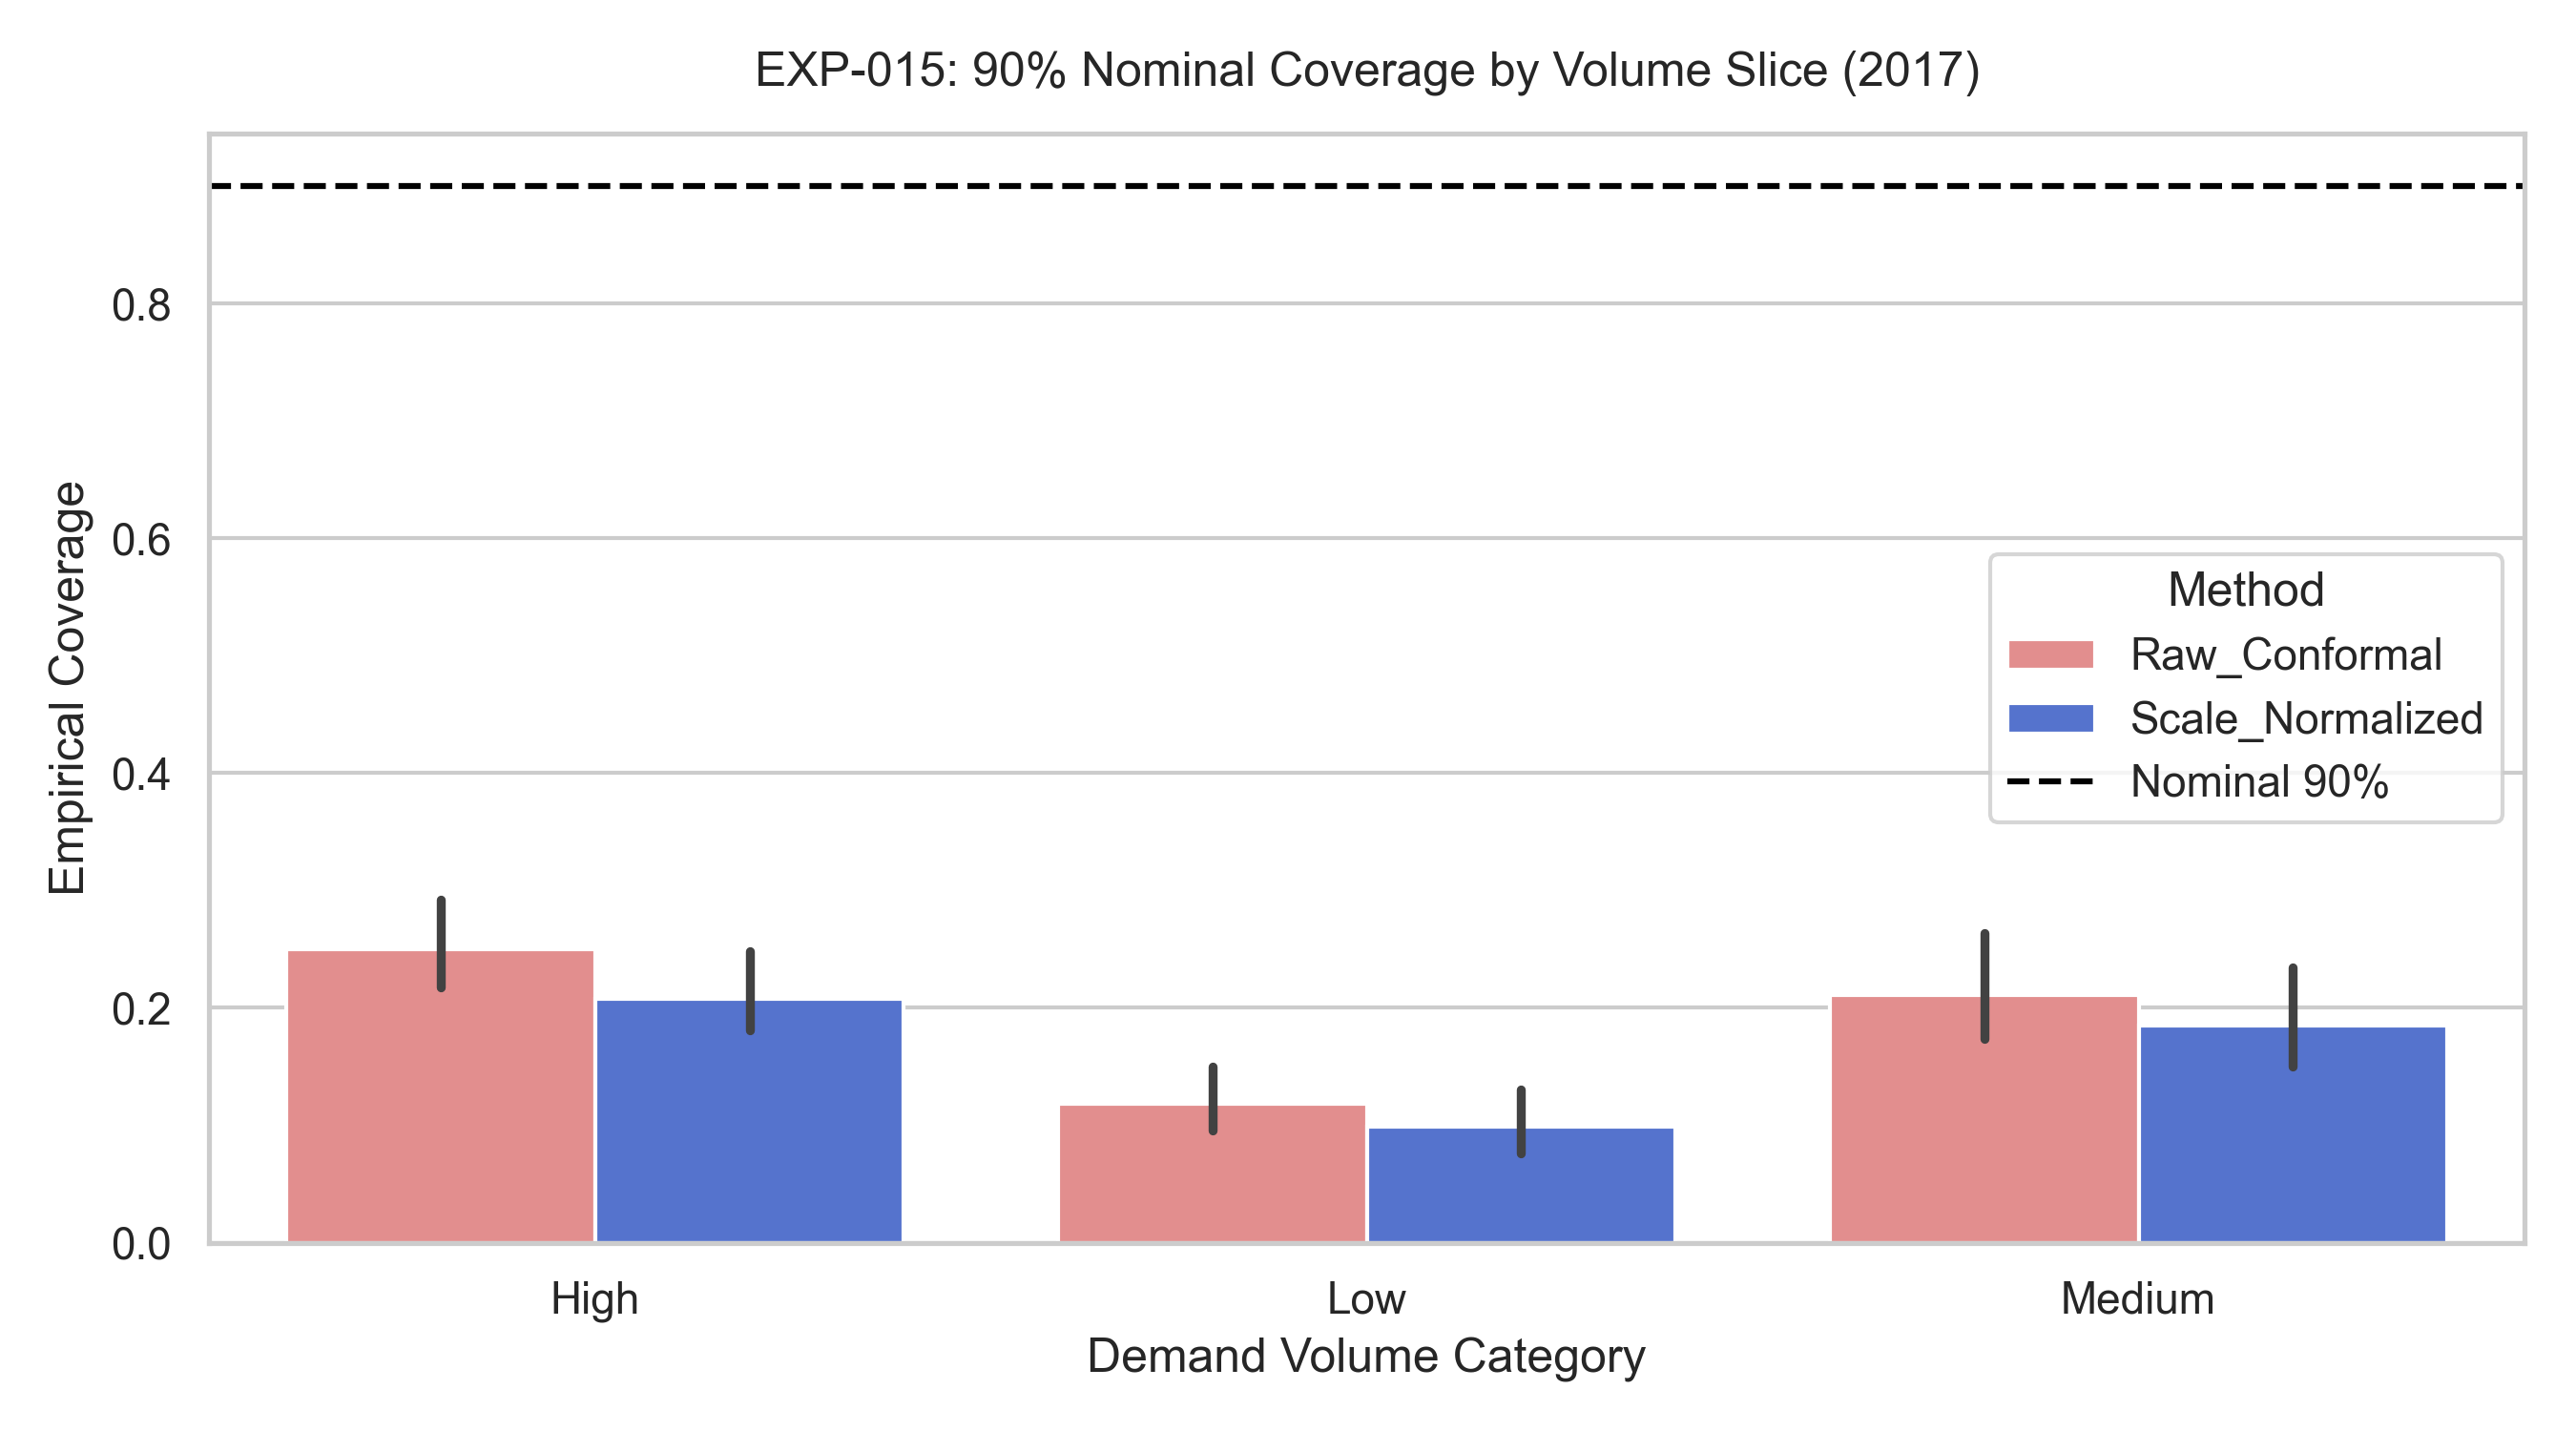

The table this chart was drawn from, first rows:
method, lead_time, nominal_coverage, volume_category, empirical_coverage, coverage_error, mean_interval_width, interval_score
Raw_Conformal, 1, 0.8, High, 0.258, 0.542, 38.94, 270.8
Raw_Conformal, 1, 0.8, Low, 0.1348, 0.6652, 14.07, 332.8
Raw_Conformal, 1, 0.8, Medium, 0.2344, 0.5656, 20.15, 224.7
Raw_Conformal, 1, 0.9, High, 0.3195, 0.5805, 47.52, 446.3
Raw_Conformal, 1, 0.9, Low, 0.1659, 0.7341, 17.3, 627.4
Raw_Conformal, 1, 0.9, Medium, 0.2908, 0.6092, 25.22, 396.9
Raw_Conformal, 1, 0.95, High, 0.3796, 0.5704, 55.32, 741.9
Raw_Conformal, 1, 0.95, Low, 0.1994, 0.7506, 20.82, 1184
Raw_Conformal, 1, 0.95, Medium, 0.3411, 0.6089, 29.94, 708.5
Raw_Conformal, 3, 0.8, High, 0.2079, 0.5921, 98.35, 856.6
Raw_Conformal, 3, 0.8, Low, 0.0951, 0.7049, 28.61, 1044
Raw_Conformal, 3, 0.8, Medium, 0.168, 0.632, 43.15, 718.3
Raw_Conformal, 3, 0.9, High, 0.2465, 0.6535, 115, 1498
Raw_Conformal, 3, 0.9, Low, 0.1168, 0.7832, 35.74, 2003
Raw_Conformal, 3, 0.9, Medium, 0.2058, 0.6942, 52.9, 1325
Raw_Conformal, 3, 0.95, High, 0.2805, 0.6695, 129.2, 2675
Raw_Conformal, 3, 0.95, Low, 0.1325, 0.8175, 41.1, 3882
Raw_Conformal, 3, 0.95, Medium, 0.2383, 0.7117, 61.61, 2470
Raw_Conformal, 5, 0.8, High, 0.1945, 0.6055, 156.1, 1453
Raw_Conformal, 5, 0.8, Low, 0.0845, 0.7155, 42.52, 1748
Raw_Conformal, 5, 0.8, Medium, 0.1527, 0.6473, 65, 1213
Raw_Conformal, 5, 0.9, High, 0.2249, 0.6751, 178.4, 2591
Raw_Conformal, 5, 0.9, Low, 0.1018, 0.7982, 50.5, 3390
Raw_Conformal, 5, 0.9, Medium, 0.1823, 0.7177, 78.14, 2266
Raw_Conformal, 5, 0.95, High, 0.2498, 0.7002, 195.5, 4750
Raw_Conformal, 5, 0.95, Low, 0.1157, 0.8343, 58.02, 6604
Raw_Conformal, 5, 0.95, Medium, 0.2063, 0.7437, 88.62, 4296
Raw_Conformal, 7, 0.8, High, 0.1855, 0.6145, 210.7, 2062
Raw_Conformal, 7, 0.8, Low, 0.0738, 0.7262, 51.95, 2476
Raw_Conformal, 7, 0.8, Medium, 0.1405, 0.6595, 83.98, 1723
Raw_Conformal, 7, 0.9, High, 0.2105, 0.6895, 236.7, 3726
Raw_Conformal, 7, 0.9, Low, 0.0898, 0.8102, 62.79, 4812
Raw_Conformal, 7, 0.9, Medium, 0.1648, 0.7352, 99.05, 3249
Raw_Conformal, 7, 0.95, High, 0.2317, 0.7183, 258.4, 6885
Raw_Conformal, 7, 0.95, Low, 0.1028, 0.8472, 70.98, 9422
Raw_Conformal, 7, 0.95, Medium, 0.1853, 0.7647, 111.1, 6212
Scale_Normalized, 1, 0.8, High, 0.2174, 0.5826, 32.55, 289.9
Scale_Normalized, 1, 0.8, Low, 0.1176, 0.6824, 12.19, 338.8
Scale_Normalized, 1, 0.8, Medium, 0.21, 0.59, 17.95, 230.8
Scale_Normalized, 1, 0.9, High, 0.2693, 0.6307, 39.86, 497.1
Scale_Normalized, 1, 0.9, Low, 0.1468, 0.7532, 15.13, 643
Scale_Normalized, 1, 0.9, Medium, 0.2604, 0.6396, 22.41, 414
Scale_Normalized, 1, 0.95, High, 0.3156, 0.6344, 46.29, 864.4
Scale_Normalized, 1, 0.95, Low, 0.1734, 0.7766, 18.12, 1224
Scale_Normalized, 1, 0.95, Medium, 0.3072, 0.6428, 26.68, 749
Scale_Normalized, 3, 0.8, High, 0.1691, 0.6309, 79.52, 915.5
Scale_Normalized, 3, 0.8, Low, 0.0765, 0.7235, 23.29, 1062
Scale_Normalized, 3, 0.8, Medium, 0.1465, 0.6535, 37.43, 735.5
Scale_Normalized, 3, 0.9, High, 0.2017, 0.6983, 93.9, 1647
Scale_Normalized, 3, 0.9, Low, 0.0958, 0.8042, 29.3, 2052
Scale_Normalized, 3, 0.9, Medium, 0.1803, 0.7197, 46.05, 1371
Scale_Normalized, 3, 0.95, High, 0.2329, 0.7171, 107.3, 2998
Scale_Normalized, 3, 0.95, Low, 0.1113, 0.8387, 34.16, 3992
Scale_Normalized, 3, 0.95, Medium, 0.2085, 0.7415, 53.56, 2583
Scale_Normalized, 5, 0.8, High, 0.1587, 0.6413, 126.7, 1546
Scale_Normalized, 5, 0.8, Low, 0.0659, 0.7341, 33, 1781
Scale_Normalized, 5, 0.8, Medium, 0.1304, 0.6696, 55.44, 1243
Scale_Normalized, 5, 0.9, High, 0.1852, 0.7148, 146.2, 2822
Scale_Normalized, 5, 0.9, Low, 0.0804, 0.8196, 40.67, 3466
Scale_Normalized, 5, 0.9, Medium, 0.1569, 0.7431, 67.2, 2342
... 12 more rows
